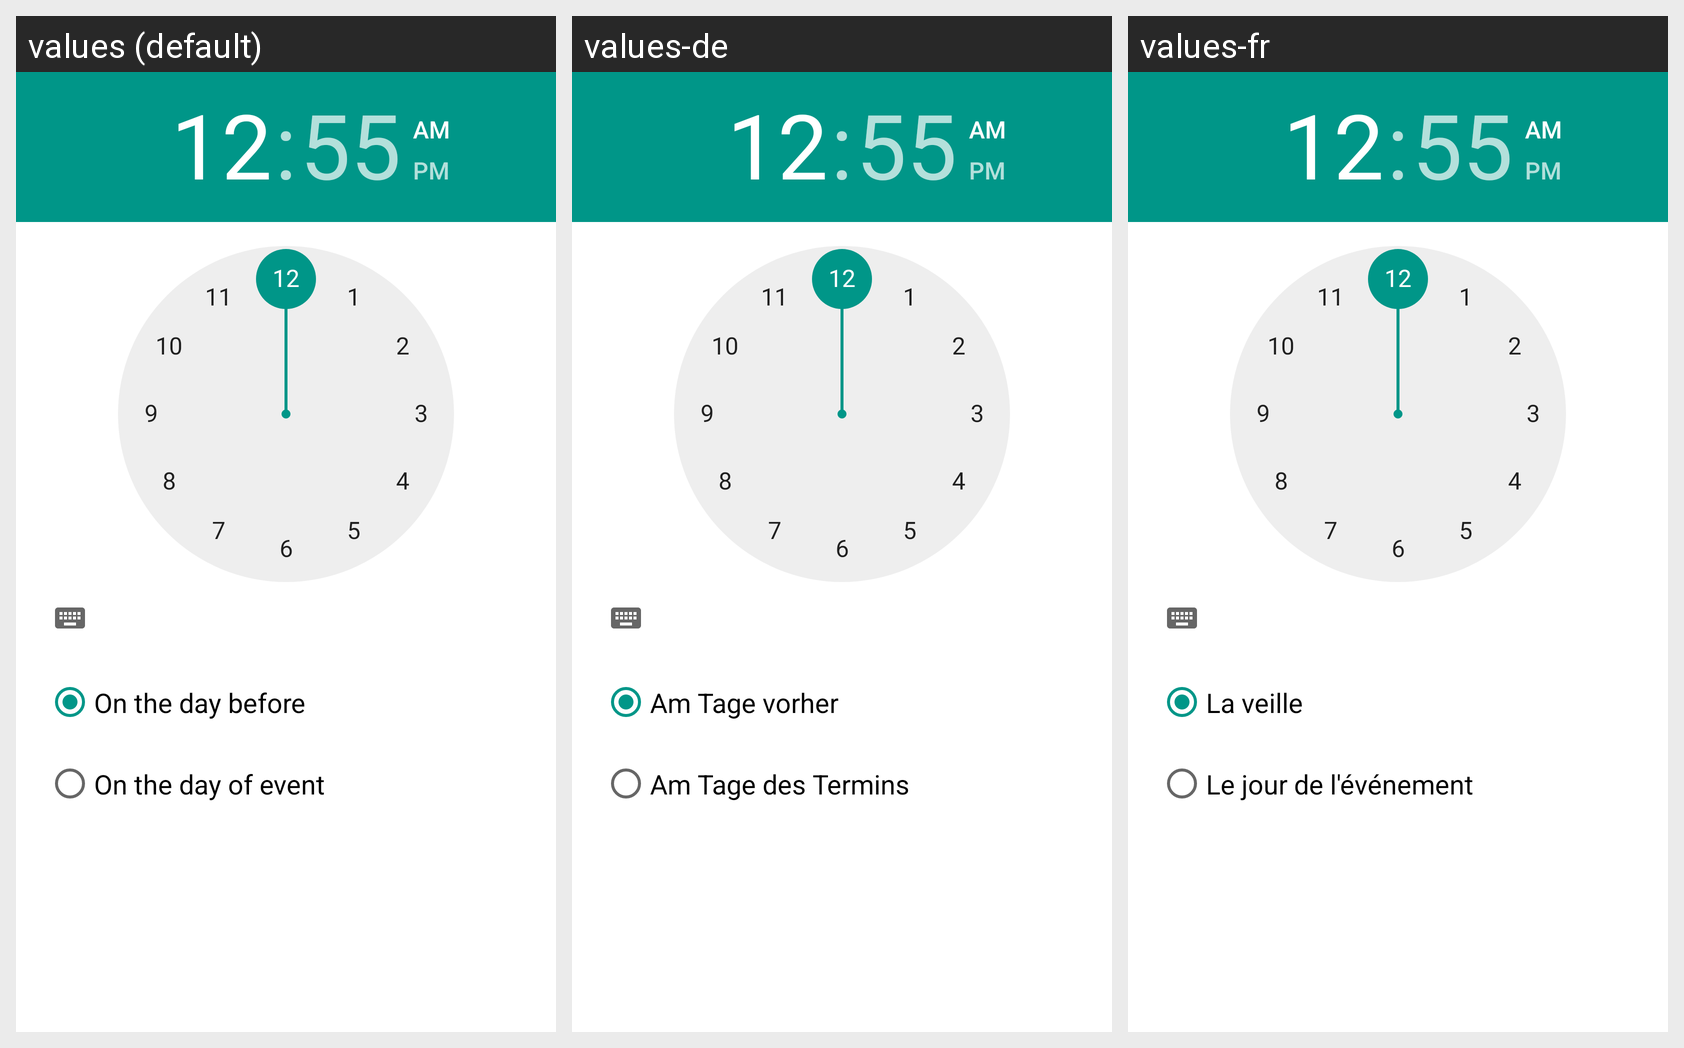

Strings drawn on this Android screen and how each of the app's shown locales translates them:
Android screen res/layout/dialog_default_manual_all_day_notification.xml rendered under 3 locales, left to right: values (default), values-de, values-fr. Device: Nexus 5 (rendered at 1080×1920; each locale shown at half size, 540×960, under a caption strip naming it); theme AppTheme.
Other locales in the repository, not shown: values-pl, values-ru, values-uk.
Strings drawn on this screen, with the default value and each locale's value (text and hints the layout hard-codes, and strings that could not be matched under every locale, appear in the picture but are not listed):

on_the_day_before
  values: On the day before
  values-de: Am Tage vorher
  values-fr: La veille

on_the_day_of_event
  values: On the day of event
  values-de: Am Tage des Termins
  values-fr: Le jour de l'événement
